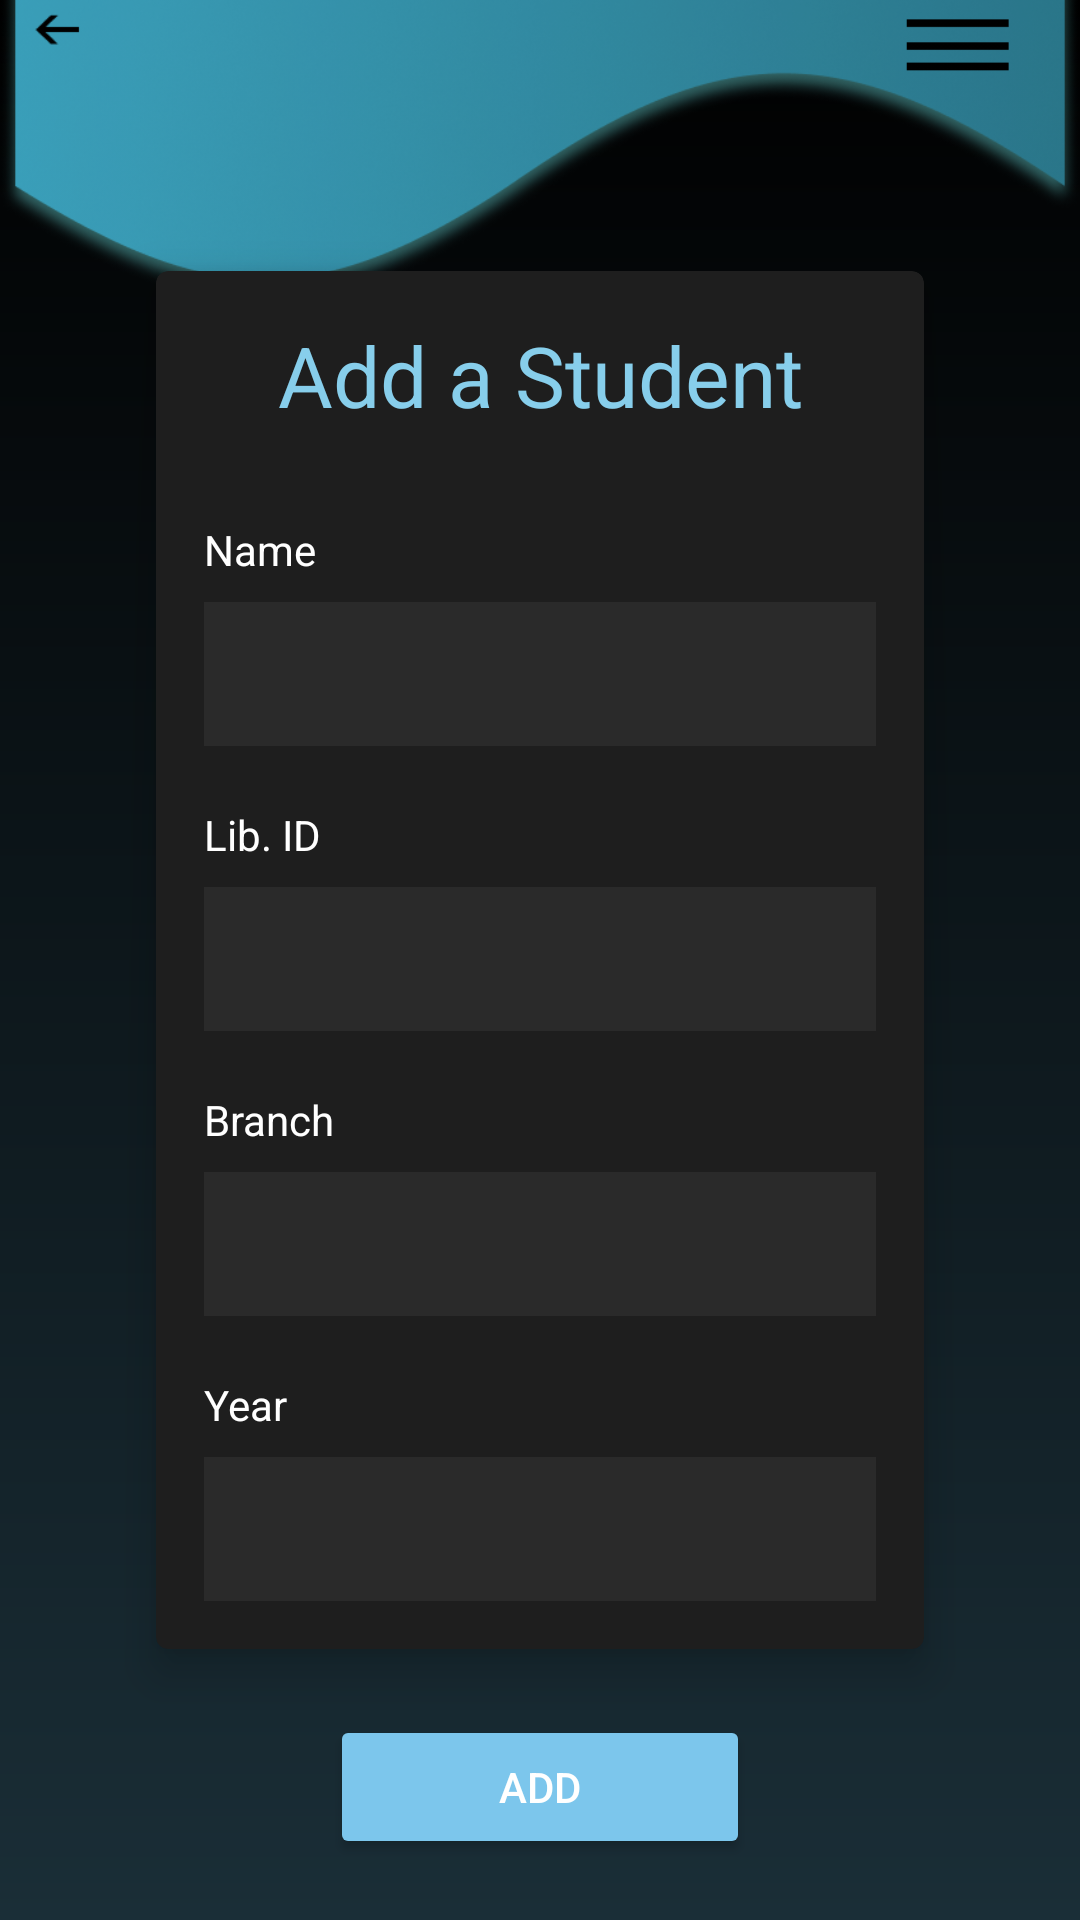

Android layout source for this screen:
<!-- AndroidManifest.xml: application theme Base.Theme.Innogeeks -->
<!-- res/layout/activity_add_student.xml -->
<?xml version="1.0" encoding="utf-8"?>
<androidx.constraintlayout.widget.ConstraintLayout
    xmlns:android="http://schemas.android.com/apk/res/android"
    xmlns:app="http://schemas.android.com/apk/res-auto"
    xmlns:tools="http://schemas.android.com/tools"
    android:layout_width="match_parent"
    android:layout_height="match_parent"
    android:background="@drawable/bkg_gradient">

    <ImageView
        android:layout_width="wrap_content"
        android:layout_height="wrap_content"
        android:src="@drawable/img_5"
        app:layout_constraintBottom_toTopOf="@+id/cardView2"
        app:layout_constraintEnd_toEndOf="parent"
        app:layout_constraintStart_toStartOf="parent"
        app:layout_constraintTop_toTopOf="parent" />

    <androidx.cardview.widget.CardView
        android:id="@+id/cardView2"
        android:layout_width="match_parent"
        android:layout_height="wrap_content"
        android:layout_margin="52dp"
        app:cardBackgroundColor="#1E1E1E"
        app:cardCornerRadius="4dp"
        app:cardElevation="8dp"
        app:layout_constraintBottom_toBottomOf="parent"
        app:layout_constraintEnd_toEndOf="parent"
        app:layout_constraintStart_toStartOf="parent"
        app:layout_constraintTop_toTopOf="parent">

        <androidx.constraintlayout.widget.ConstraintLayout
            android:layout_width="match_parent"
            android:layout_height="wrap_content"
            android:padding="16dp">

            <TextView
                android:id="@+id/titleText"
                android:layout_width="0dp"
                android:layout_height="wrap_content"
                android:gravity="center"
                android:text="Add a Student"
                android:textColor="#87CEEB"
                android:textSize="28sp"
                app:layout_constraintEnd_toEndOf="parent"
                app:layout_constraintStart_toStartOf="parent"
                app:layout_constraintTop_toTopOf="parent" />

            <TextView
                android:id="@+id/nameLabel"
                android:layout_width="0dp"
                android:layout_height="wrap_content"
                android:layout_marginTop="30dp"
                android:text="Name"
                android:textColor="#FFFFFF"
                app:layout_constraintEnd_toEndOf="parent"
                app:layout_constraintStart_toStartOf="parent"
                app:layout_constraintTop_toBottomOf="@id/titleText" />

            <EditText
                android:id="@+id/nameInput"
                android:layout_width="0dp"
                android:layout_height="48dp"
                android:layout_marginTop="8dp"
                android:background="#2A2A2A"
                android:padding="8dp"
                app:layout_constraintEnd_toEndOf="parent"
                app:layout_constraintStart_toStartOf="parent"
                app:layout_constraintTop_toBottomOf="@id/nameLabel" />

            <TextView
                android:id="@+id/libIdLabel"
                android:layout_width="0dp"
                android:layout_height="wrap_content"
                android:layout_marginTop="20dp"
                android:text="Lib. ID"
                android:textColor="#FFFFFF"
                app:layout_constraintEnd_toEndOf="parent"
                app:layout_constraintStart_toStartOf="parent"
                app:layout_constraintTop_toBottomOf="@id/nameInput" />

            <EditText
                android:id="@+id/libIdInput"
                android:layout_width="0dp"
                android:layout_height="48dp"
                android:layout_marginTop="8dp"
                android:background="#2A2A2A"
                android:padding="8dp"
                app:layout_constraintEnd_toEndOf="parent"
                app:layout_constraintStart_toStartOf="parent"
                app:layout_constraintTop_toBottomOf="@id/libIdLabel" />

            <TextView
                android:id="@+id/branchLabel"
                android:layout_width="0dp"
                android:layout_height="wrap_content"
                android:layout_marginTop="20dp"
                android:text="Branch"
                android:textColor="#FFFFFF"
                app:layout_constraintEnd_toEndOf="parent"
                app:layout_constraintStart_toStartOf="parent"
                app:layout_constraintTop_toBottomOf="@id/libIdInput" />

            <EditText
                android:id="@+id/branchInput"
                android:layout_width="0dp"
                android:layout_height="48dp"
                android:layout_marginTop="8dp"
                android:background="#2A2A2A"
                android:padding="8dp"
                app:layout_constraintEnd_toEndOf="parent"
                app:layout_constraintStart_toStartOf="parent"
                app:layout_constraintTop_toBottomOf="@id/branchLabel" />

            <TextView
                android:id="@+id/yearLabel"
                android:layout_width="0dp"
                android:layout_height="wrap_content"
                android:layout_marginTop="20dp"
                android:text="Year"
                android:textColor="#FFFFFF"
                app:layout_constraintEnd_toEndOf="parent"
                app:layout_constraintStart_toStartOf="parent"
                app:layout_constraintTop_toBottomOf="@id/branchInput" />

            <EditText
                android:id="@+id/yearInput"
                android:layout_width="0dp"
                android:layout_height="48dp"
                android:layout_marginTop="8dp"
                android:background="#2A2A2A"
                android:padding="8dp"
                app:layout_constraintEnd_toEndOf="parent"
                app:layout_constraintStart_toStartOf="parent"
                app:layout_constraintTop_toBottomOf="@id/yearLabel" />


        </androidx.constraintlayout.widget.ConstraintLayout>

    </androidx.cardview.widget.CardView>

    <Button
        android:id="@+id/addButton"
        android:layout_width="140dp"
        android:layout_height="wrap_content"
        android:backgroundTint="#7CC6EC"
        android:padding="12dp"
        android:text="Add"
        android:textColor="#FFFFFF"
        app:layout_constraintBottom_toBottomOf="parent"
        app:layout_constraintEnd_toEndOf="parent"
        app:layout_constraintStart_toStartOf="parent"
        app:layout_constraintTop_toBottomOf="@+id/cardView2"
        app:layout_constraintVertical_bias="0.521" />

</androidx.constraintlayout.widget.ConstraintLayout>










<!-- resources referenced by this layout -->
<resources>
  <!-- drawable bkg_gradient (drawable) -->
  <?xml version="1.0" encoding="utf-8"?>
  <shape xmlns:android="http://schemas.android.com/apk/res/android">
      <gradient android:startColor="#000000"
          android:endColor="#1a2e37"
          android:angle="-90">
  
      </gradient>
  </shape>
  <!-- drawable img_5: png bitmap (drawable, 134642 bytes) -->
  <style name="Base.Theme.Innogeeks" parent="Theme.Material3.Dark.NoActionBar">
          
          
          <item name="android:statusBarColor">#0FFFFF00</item>
      </style>
</resources>
